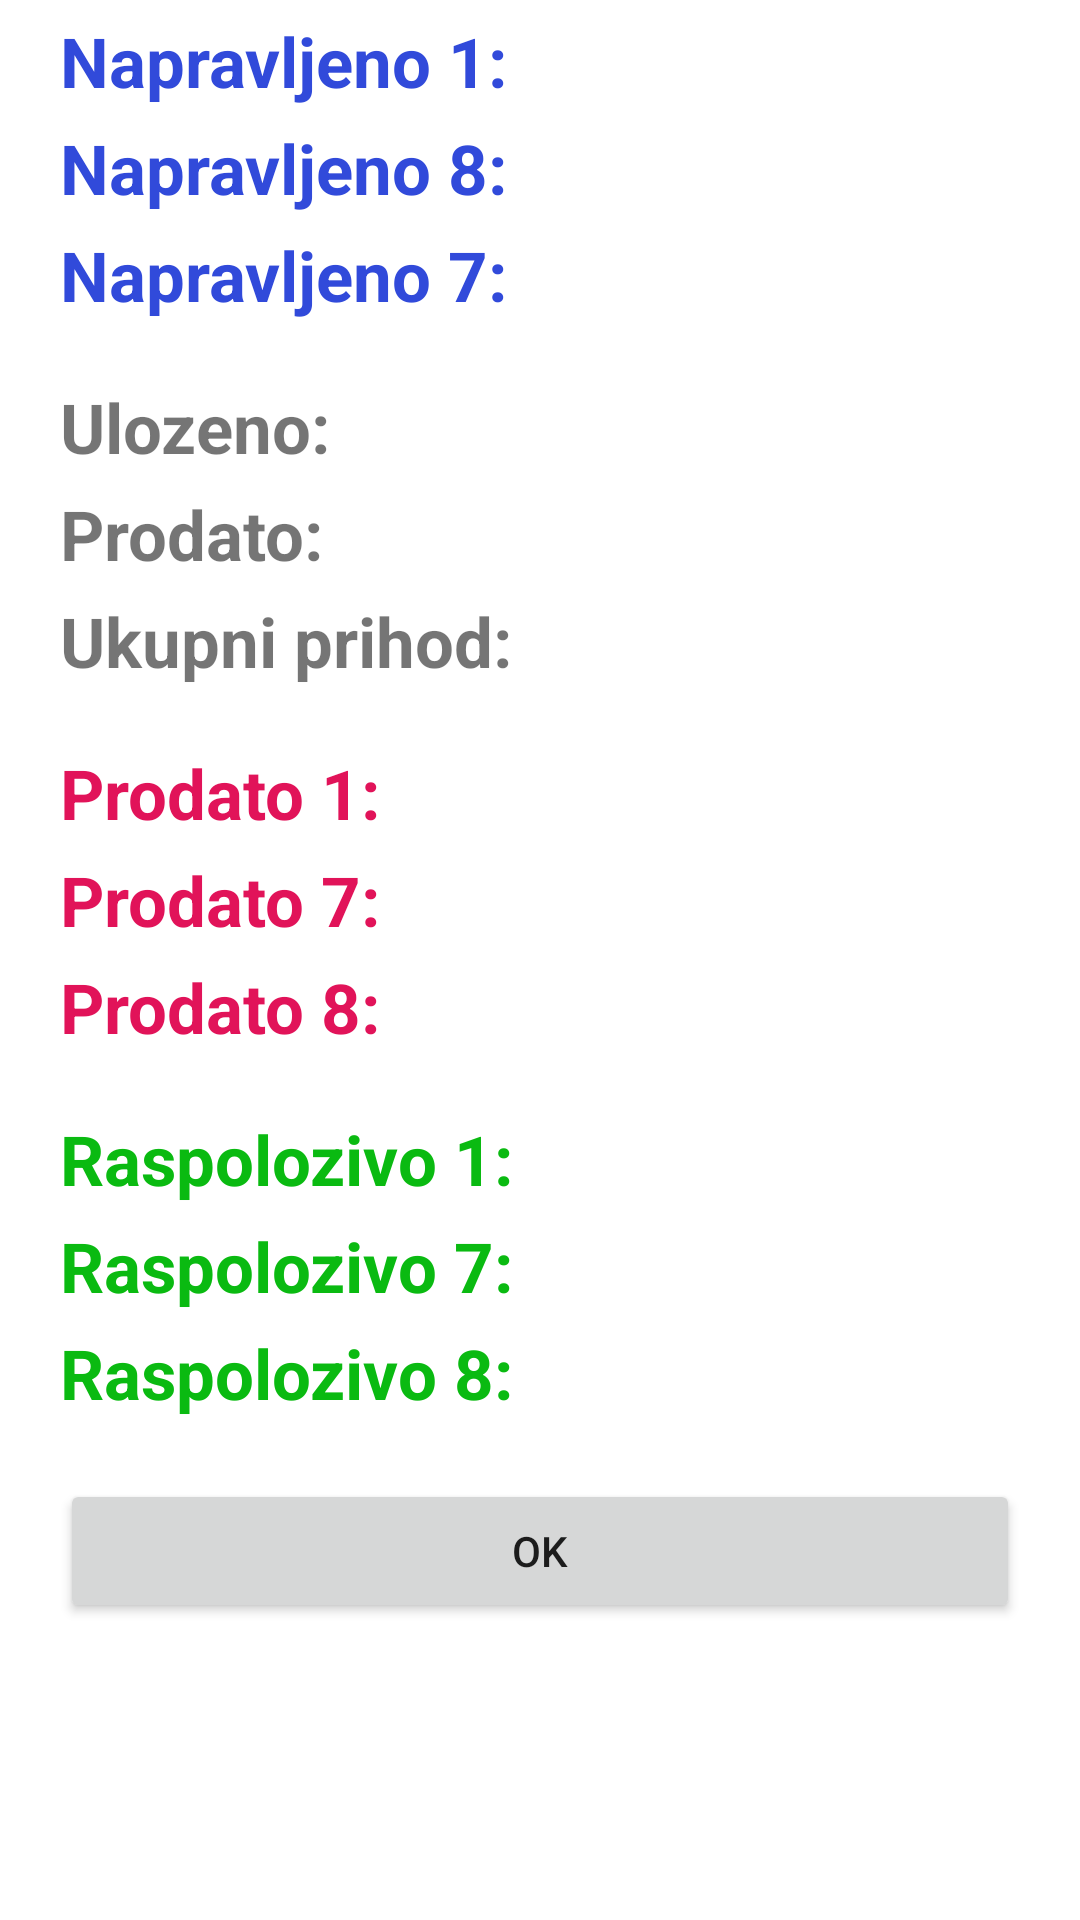

Layout XML and referenced resources for this Android screen:
<!-- AndroidManifest.xml: application theme Theme.LimAppSept2 -->
<!-- res/layout/activity_izvestaj.xml -->
<?xml version="1.0" encoding="utf-8"?>
<LinearLayout xmlns:android="http://schemas.android.com/apk/res/android"
    xmlns:app="http://schemas.android.com/apk/res-auto"
    xmlns:tools="http://schemas.android.com/tools"
    android:layout_width="match_parent"
    android:layout_height="match_parent"
    tools:context=".izvestaj">

    <LinearLayout
        android:layout_width="match_parent"
        android:layout_height="match_parent"
        android:layout_marginBottom="20dp"
        android:layout_marginRight="20dp"
        android:layout_marginLeft="20dp"
        android:orientation="vertical">

        <LinearLayout
            android:layout_width="wrap_content"
            android:layout_height="wrap_content"
            android:layout_gravity="center_vertical"
            android:orientation="horizontal"
            android:layout_marginTop="5dp">

            <TextView
                android:layout_width="wrap_content"
                android:layout_height="wrap_content"
                android:textColor="#314ADA"
                android:text="Napravljeno 1: "
                android:textSize="23sp"
                android:textStyle="bold"></TextView>

            <TextView
                android:id="@+id/prikaz1"
                android:layout_width="100dp"
                android:layout_height="wrap_content"
                android:text=""
                android:textColor="#314ADA"
                android:textSize="20sp"
                android:textStyle="bold"></TextView> </LinearLayout>

        <LinearLayout
            android:layout_width="wrap_content"
            android:layout_height="wrap_content"
            android:layout_gravity="center_vertical"
            android:orientation="horizontal"
            android:layout_marginTop="5dp">

            <TextView
                android:layout_width="wrap_content"
                android:layout_height="wrap_content"
                android:text="Napravljeno 8: "
                android:textSize="23sp"
                android:textColor="#314ADA"
                android:textStyle="bold"></TextView>

            <TextView
                android:id="@+id/prikaz8"
                android:layout_width="100dp"
                android:layout_height="wrap_content"
                android:text=""
                android:textColor="#314ADA"
                android:textSize="20sp"
                android:textStyle="bold"></TextView> </LinearLayout>

        <LinearLayout
            android:layout_width="wrap_content"
            android:layout_height="wrap_content"
            android:layout_gravity="center_vertical"
            android:orientation="horizontal"
            android:layout_marginTop="5dp">

            <TextView
                android:layout_width="wrap_content"
                android:layout_height="wrap_content"
                android:text="Napravljeno 7: "
                android:textSize="23sp"
                android:textColor="#314ADA"
                android:textStyle="bold"></TextView>

            <TextView
                android:id="@+id/prikaz7"
                android:layout_width="100dp"
                android:layout_height="wrap_content"
                android:text=""
                android:textColor="#314ADA"
                android:textSize="20sp"
                android:textStyle="bold"></TextView> </LinearLayout>

        <LinearLayout
            android:layout_width="wrap_content"
            android:layout_height="wrap_content"
            android:layout_gravity="center_vertical"
            android:orientation="horizontal"
            android:layout_marginTop="20dp">

            <TextView
                android:layout_width="wrap_content"
                android:layout_height="wrap_content"
                android:text="Ulozeno: "
                android:textSize="23sp"
                android:textStyle="bold"></TextView>

            <TextView
                android:id="@+id/prikazUlozen"
                android:layout_width="100dp"
                android:layout_height="wrap_content"
                android:text=""
                android:textSize="20sp"
                android:textStyle="bold"></TextView> </LinearLayout>

        <LinearLayout
            android:layout_width="wrap_content"
            android:layout_height="wrap_content"
            android:layout_gravity="center_vertical"
            android:orientation="horizontal"
            android:layout_marginTop="5dp">

            <TextView
                android:layout_width="wrap_content"
                android:layout_height="wrap_content"
                android:text="Prodato: "
                android:textSize="23sp"
                android:textStyle="bold"></TextView>

            <TextView
                android:id="@+id/prikazZarada"
                android:layout_width="100dp"
                android:layout_height="wrap_content"
                android:text=""
                android:textSize="20sp"
                android:textStyle="bold"></TextView> </LinearLayout>





        <LinearLayout
            android:layout_width="wrap_content"
            android:layout_height="wrap_content"
            android:layout_gravity="center_vertical"
            android:orientation="horizontal"
            android:layout_marginTop="5dp">

            <TextView
                android:layout_width="wrap_content"
                android:layout_height="wrap_content"
                android:text="Ukupni prihod: "
                android:textSize="23sp"
                android:textStyle="bold"></TextView>

            <TextView
                android:id="@+id/saldo"
                android:layout_width="100dp"
                android:layout_height="wrap_content"
                android:text=""
                android:textSize="20sp"
                android:textStyle="bold"></TextView> </LinearLayout>

        <LinearLayout
            android:layout_width="wrap_content"
            android:layout_height="wrap_content"
            android:layout_gravity="center_vertical"
            android:orientation="horizontal"
            android:layout_marginTop="20dp">

            <TextView
                android:layout_width="wrap_content"
                android:layout_height="wrap_content"
                android:text="Prodato 1: "
                android:textSize="23sp"
                android:textColor="#E11359"
                android:textStyle="bold"></TextView>

            <TextView
                android:id="@+id/prodati1"
                android:layout_width="100dp"
                android:textColor="#E11359"
                android:layout_height="wrap_content"
                android:text=""
                android:textSize="20sp"
                android:textStyle="bold"></TextView>
        </LinearLayout>

        <LinearLayout
            android:layout_width="wrap_content"
            android:layout_height="wrap_content"
            android:layout_gravity="center_vertical"
            android:orientation="horizontal"
            android:layout_marginTop="5dp">

            <TextView
                android:layout_width="wrap_content"
                android:layout_height="wrap_content"
                android:text="Prodato 7: "
                android:textColor="#E11359"
                android:textSize="23sp"
                android:textStyle="bold"></TextView>

            <TextView
                android:id="@+id/prodati7"
                android:layout_width="100dp"
                android:textColor="#E11359"
                android:layout_height="wrap_content"
                android:text=""
                android:textSize="20sp"
                android:textStyle="bold"></TextView>
        </LinearLayout>

        <LinearLayout
            android:layout_width="wrap_content"
            android:layout_height="wrap_content"
            android:layout_gravity="center_vertical"
            android:orientation="horizontal"
            android:layout_marginTop="5dp">

            <TextView
                android:layout_width="wrap_content"
                android:layout_height="wrap_content"
                android:text="Prodato 8: "
                android:textSize="23sp"
                android:textColor="#E11359"
                android:textStyle="bold"></TextView>

            <TextView
                android:id="@+id/prodati8"
                android:layout_width="100dp"
                android:textColor="#E11359"
                android:layout_height="wrap_content"
                android:text=""
                android:textSize="20sp"
                android:textStyle="bold"></TextView>
        </LinearLayout>

        <LinearLayout
            android:layout_width="wrap_content"
            android:layout_height="wrap_content"
            android:layout_gravity="center_vertical"
            android:orientation="horizontal"
            android:layout_marginTop="20dp">

            <TextView
                android:layout_width="wrap_content"
                android:layout_height="wrap_content"
                android:text="Raspolozivo 1: "
                android:textColor="#0ABA11"
                android:textSize="23sp"
                android:textStyle="bold"></TextView>

            <TextView
                android:id="@+id/raspolozivo1"
                android:layout_width="100dp"
                android:layout_height="wrap_content"
                android:text=""
                android:textSize="20sp"
                android:textColor="#0ABA11"
                android:textStyle="bold"></TextView>
        </LinearLayout>

        <LinearLayout
            android:layout_width="wrap_content"
            android:layout_height="wrap_content"
            android:layout_gravity="center_vertical"
            android:orientation="horizontal"
            android:layout_marginTop="5dp">

            <TextView
                android:layout_width="wrap_content"
                android:layout_height="wrap_content"
                android:text="Raspolozivo 7: "
                android:textColor="#0ABA11"
                android:textSize="23sp"
                android:textStyle="bold"></TextView>

            <TextView
                android:id="@+id/raspolozivo7"
                android:layout_width="100dp"
                android:layout_height="wrap_content"
                android:text=""
                android:textColor="#0ABA11"
                android:textSize="20sp"
                android:textStyle="bold"></TextView>
        </LinearLayout>

        <LinearLayout
            android:layout_width="wrap_content"
            android:layout_height="wrap_content"
            android:layout_gravity="center_vertical"
            android:orientation="horizontal"
            android:layout_marginTop="5dp">

            <TextView
                android:layout_width="wrap_content"
                android:layout_height="wrap_content"
                android:textColor="#0ABA11"
                android:text="Raspolozivo 8: "
                android:textSize="23sp"
                android:textStyle="bold"></TextView>

            <TextView
                android:id="@+id/raspolozivo8"
                android:layout_width="100dp"
                android:layout_height="wrap_content"
                android:textColor="#0ABA11"
                android:text=""
                android:textSize="20sp"
                android:textStyle="bold"></TextView>
        </LinearLayout>






        <Button
            android:id="@+id/ok"
            android:layout_marginTop="20dp"
            tools:ignore="SmallSp"
            android:layout_width="match_parent"
            android:layout_height="wrap_content"
            android:text="OK" />




    </LinearLayout>

</LinearLayout>
<!-- resources referenced by this layout -->
<resources>
  <style name="Theme.LimAppSept2" parent="Theme.MaterialComponents.DayNight.DarkActionBar">
          
          <item name="colorPrimary">@color/purple_500</item>
          <item name="colorPrimaryVariant">@color/purple_700</item>
          <item name="colorOnPrimary">@color/white</item>
          
          <item name="colorSecondary">@color/teal_200</item>
          <item name="colorSecondaryVariant">@color/teal_700</item>
          <item name="colorOnSecondary">@color/black</item>
          
          <item name="android:statusBarColor">?attr/colorPrimaryVariant</item>
          
      </style>
  <!-- not gathered from this repository: default colours our renderer supplied (Android Studio template values) -->
  <color name="purple_500">#FF6200EE</color>
  <color name="purple_700">#FF3700B3</color>
  <color name="teal_200">#FF03DAC5</color>
  <color name="teal_700">#FF018786</color>
  <color name="black">#FF000000</color>
  <color name="white">#FFFFFFFF</color>
</resources>
